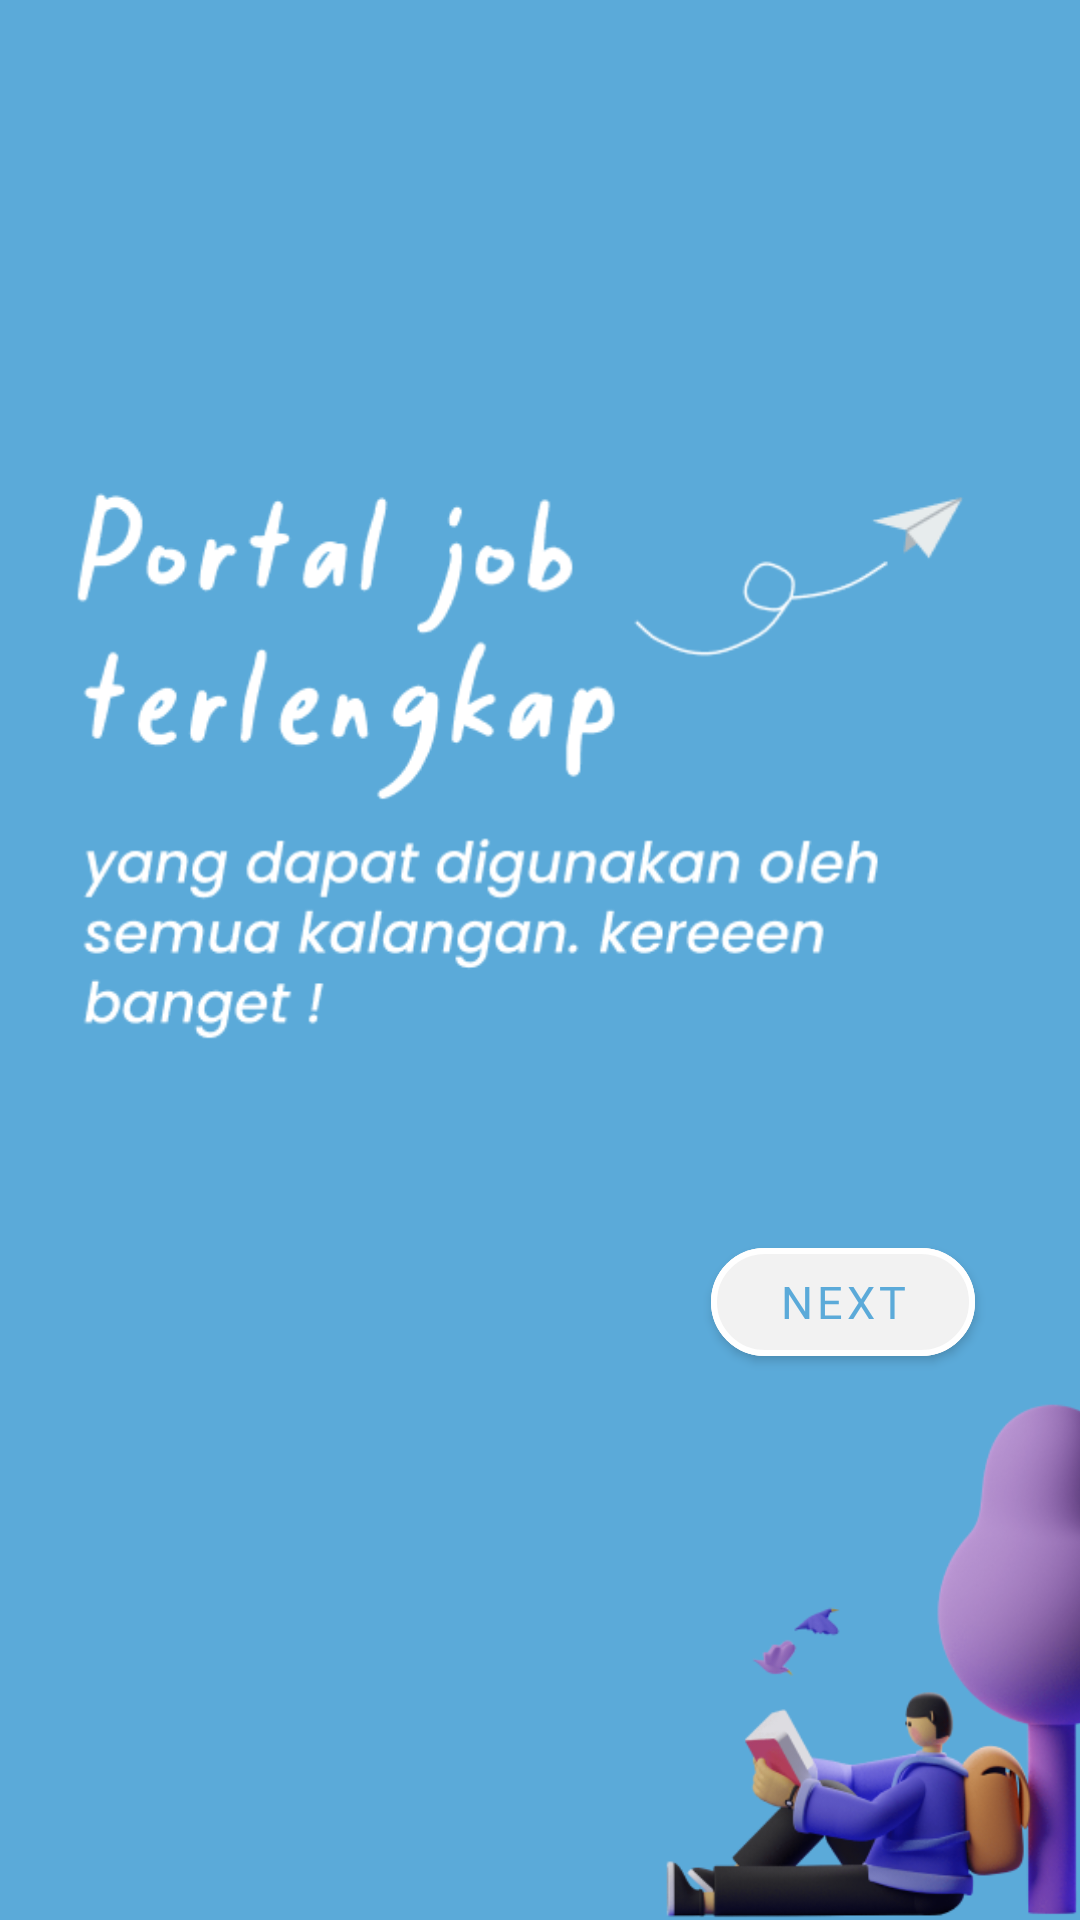

Android layout source for this screen:
<!-- AndroidManifest.xml: application theme Theme.PeluangKerja -->
<!-- res/layout/activity_splash_screen_one.xml -->
<?xml version="1.0" encoding="utf-8"?>
<RelativeLayout xmlns:android="http://schemas.android.com/apk/res/android"
    xmlns:app="http://schemas.android.com/apk/res-auto"
    xmlns:tools="http://schemas.android.com/tools"
    android:layout_width="match_parent"
    android:layout_height="match_parent"
    tools:context=".SplashScreenOne"
    android:background="#5BAAD9">

    <ImageView
        android:id="@+id/imgword"
        android:layout_width="match_parent"
        android:layout_height="wrap_content"
        android:layout_marginTop="97dp"
        android:src="@drawable/word_splashscrenn_1"
        android:layout_marginStart="24dp"
        android:layout_marginEnd="24dp"
        />
    <com.google.android.material.button.MaterialButton
        android:backgroundTint="#F2F2F2"
        android:id="@+id/btnNext"
        android:layout_width="wrap_content"
        android:layout_height="wrap_content"
        android:layout_marginEnd="35dp"
        android:layout_marginTop="10dp"
        app:strokeColor="@color/white"
        android:layout_alignParentEnd="true"
        app:strokeWidth="2dp"
        android:textColor="#5BAAD9"
        android:layout_below="@+id/imgword"
        app:cornerRadius="30dp"
        android:fontFamily="@font/montserrat"
        android:text="Next"
        android:textSize="15sp" />
    <ImageView
        android:layout_width="match_parent"
        android:layout_marginEnd="-230dp"
        android:layout_height="wrap_content"
        android:layout_below="@+id/btnNext"
        android:src="@drawable/splash_cartoon_1"
        android:foregroundGravity="right"/>

</RelativeLayout>
<!-- resources referenced by this layout -->
<resources>
  <color name="white">#FFFFFFFF</color>
  <!-- drawable splash_cartoon_1: png bitmap (drawable, 82325 bytes) -->
  <!-- drawable word_splashscrenn_1: png bitmap (drawable, 17078 bytes) -->
  <style name="Theme.PeluangKerja" parent="Theme.MaterialComponents.DayNight.DarkActionBar">
          
          <item name="colorPrimary">@color/purple_500</item>
          <item name="colorPrimaryVariant">@color/purple_700</item>
          <item name="colorOnPrimary">@color/white</item>
          
          <item name="colorSecondary">@color/teal_200</item>
          <item name="colorSecondaryVariant">@color/teal_700</item>
          <item name="colorOnSecondary">@color/black</item>
          
          <item name="android:statusBarColor" tools:targetApi="l">?attr/colorOnSecondary</item>
          
      </style>
  <color name="purple_500">#FF6200EE</color>
  <color name="purple_700">#FF3700B3</color>
  <color name="teal_200">#FF03DAC5</color>
  <color name="teal_700">#FF018786</color>
  <color name="black">#FF000000</color>
</resources>
